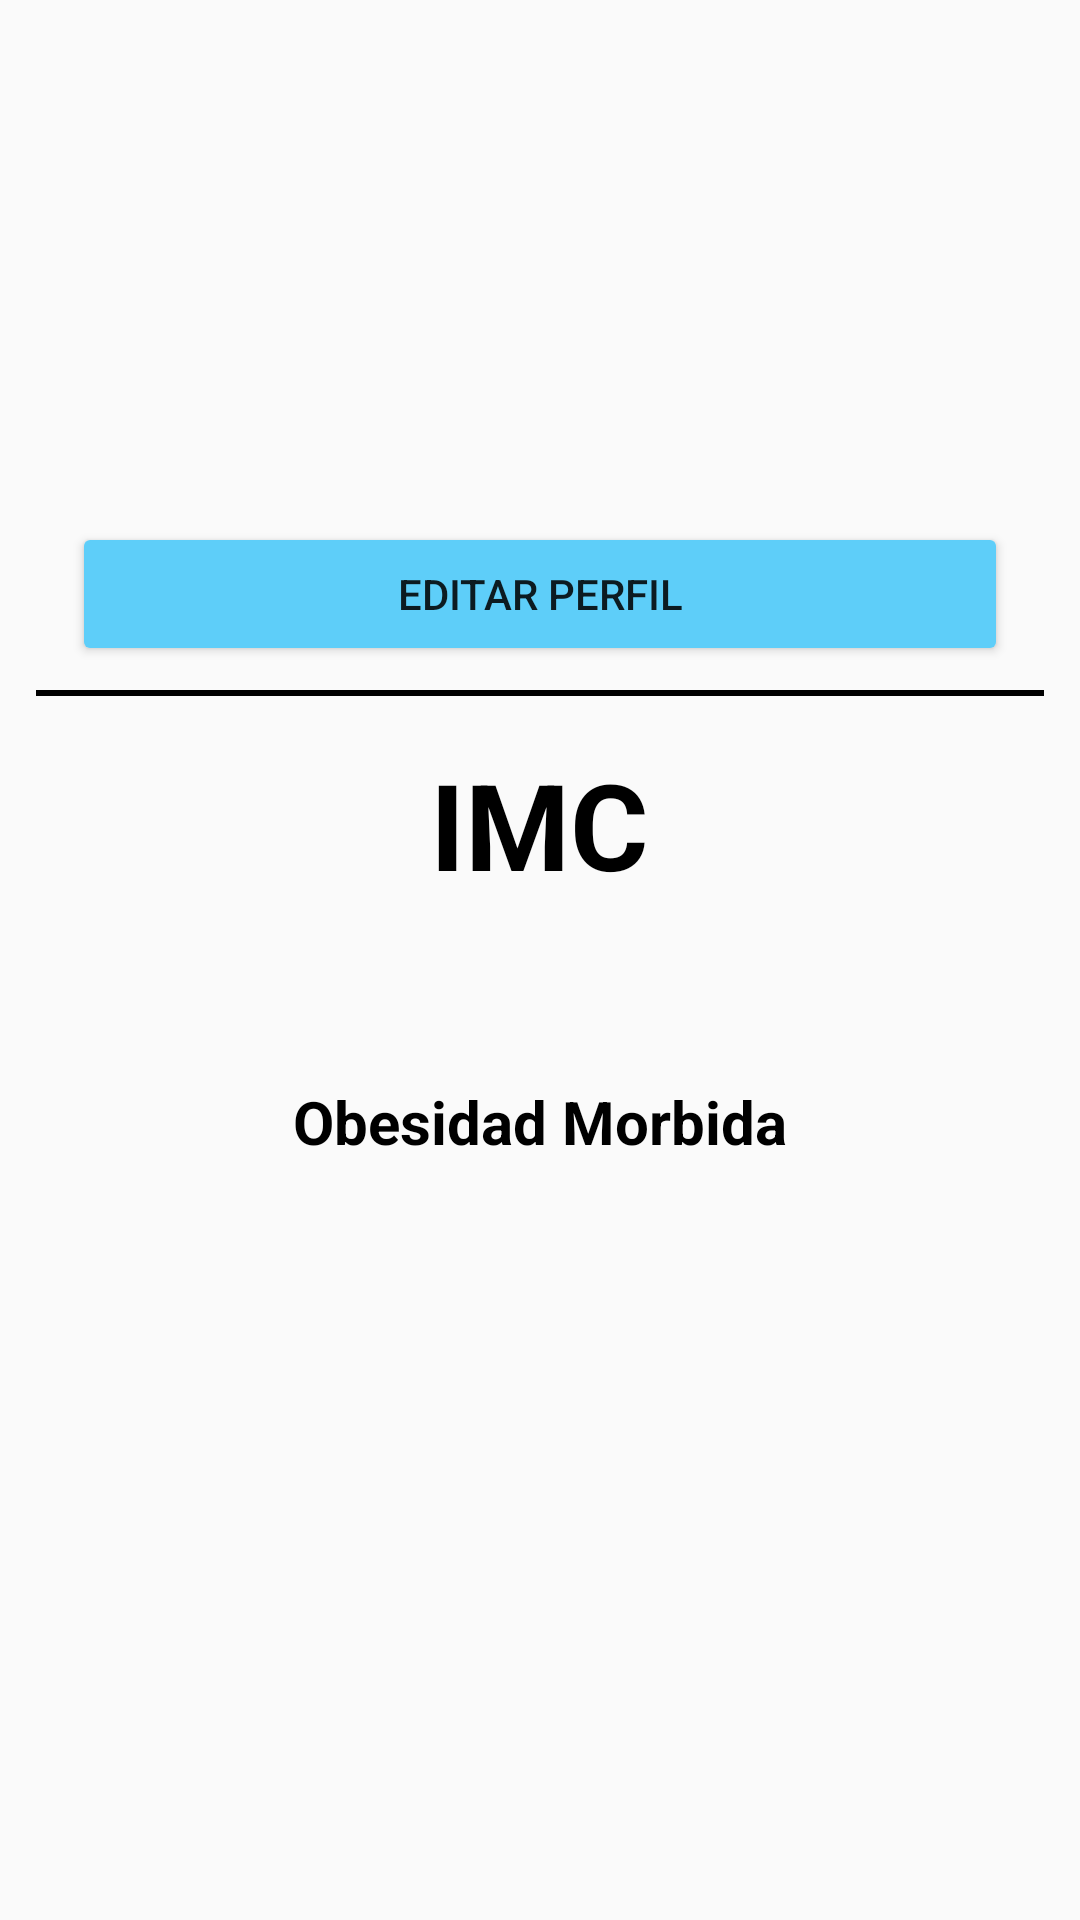

This screen was rendered from an Android layout file. Write that file and the resources it references.
<!-- AndroidManifest.xml: application theme Theme.AppCompat.Light.NoActionBar -->
<!-- res/layout/fragment_perfil.xml -->
<?xml version="1.0" encoding="utf-8"?>
<FrameLayout xmlns:android="http://schemas.android.com/apk/res/android"
    xmlns:tools="http://schemas.android.com/tools"
    android:layout_width="match_parent"
    android:layout_height="match_parent"
    tools:context=".tab.PerfilFragment">

    
    <LinearLayout
        android:layout_width="match_parent"
        android:layout_height="wrap_content"
        android:layout_marginTop="40dp"
        android:layout_marginBottom="40dp"
        android:orientation="vertical">
        <ImageView
            android:layout_width="76dp"
            android:layout_height="93dp"
            android:layout_gravity="center"
            android:layout_marginTop="25dp"
            android:layout_marginBottom="16dp"
            android:src="@drawable/login"/>

        <Button
            android:id="@+id/btnEditar"
            android:layout_width="match_parent"
            android:layout_height="wrap_content"
            android:layout_gravity="center"
            android:layout_marginStart="24dp"
            android:layout_marginEnd="24dp"
            android:backgroundTint="@color/principal"
            android:text="Editar Perfil" />

        <View
            android:layout_width="match_parent"
            android:layout_height="2dp"
            android:layout_marginStart="12dp"
            android:layout_marginEnd="12dp"
            android:layout_marginTop="8dp"
            android:layout_marginBottom="8dp"
            android:background="@color/black"/>

        <TextView
            android:id="@+id/textView6"
            android:layout_width="wrap_content"
            android:layout_height="wrap_content"
            android:text="IMC"
            android:textColor="@color/black"
            android:textSize="40sp"
            android:textStyle="bold"
            android:layout_marginTop="8dp"
            android:layout_marginBottom="8dp"
            android:layout_gravity="center"/>

        <TextView
            android:id="@+id/tv_imc"
            android:layout_width="wrap_content"
            android:layout_height="wrap_content"
            android:textColor="@color/black"
            android:textSize="20sp"
            android:textStyle="bold"
            android:layout_gravity="center"
            android:layout_marginTop="12dp"
            android:layout_marginBottom="12dp"/>

        <TextView
            android:id="@+id/tv_imc_txt"
            android:layout_width="wrap_content"
            android:layout_height="wrap_content"
            android:text="Obesidad Morbida"
            android:textColor="@color/black"
            android:textSize="20sp"
            android:textStyle="bold"
            android:layout_gravity="center"/>

        <ImageView
            android:id="@+id/img_imc"
            android:layout_width="wrap_content"
            android:layout_height="210dp"
            android:layout_gravity="center"
            android:layout_marginTop="24dp"
            android:layout_marginBottom="24dp"
            />

        <TextView
            android:id="@+id/img_fcm"
            android:layout_width="wrap_content"
            android:layout_height="wrap_content"
            android:textColor="@color/txtprincipal"
            android:textSize="20sp"
            android:textStyle="bold"
            android:layout_marginBottom="12dp"
            android:layout_gravity="center"/>

    </LinearLayout>

</FrameLayout>
<!-- resources referenced by this layout -->
<resources>
  <color name="black">#FF000000</color>
  <color name="principal">#5ECEF9</color>
  <color name="txtprincipal">#2F6A87</color>
</resources>
